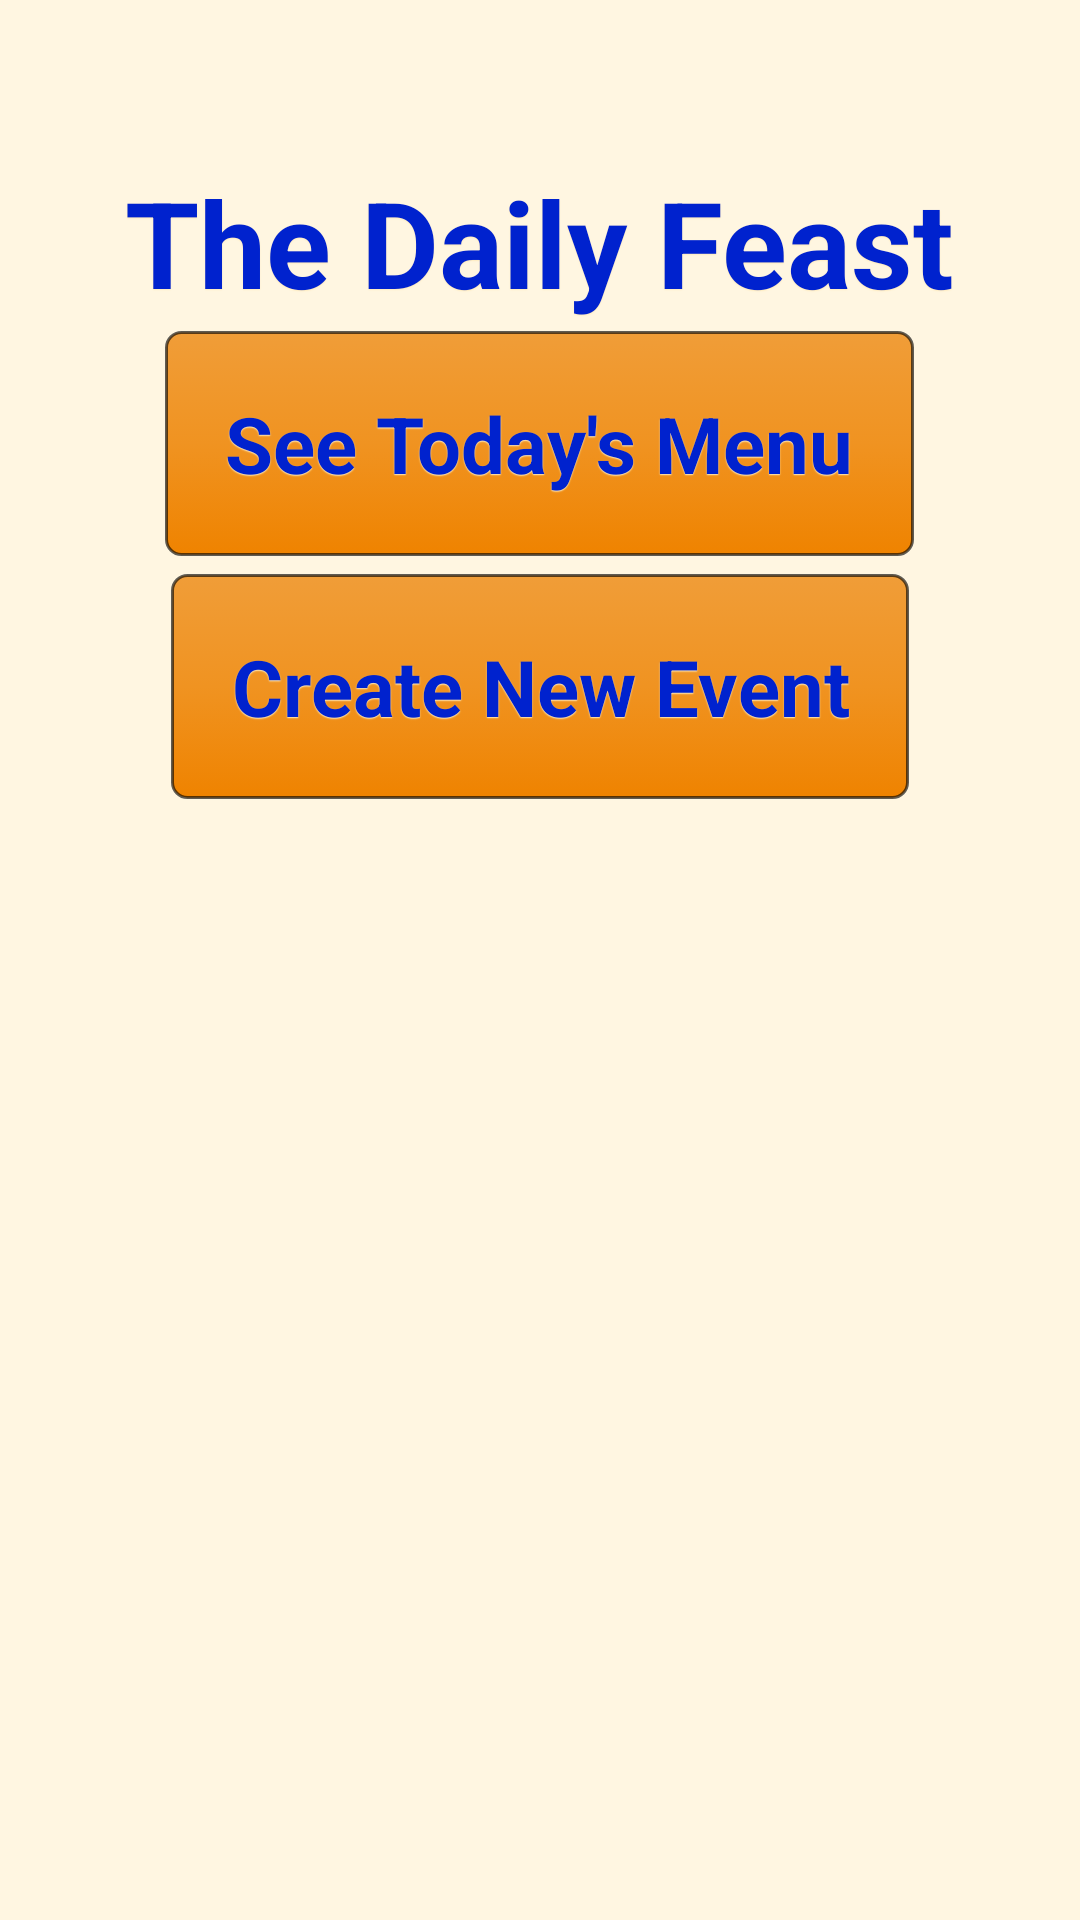

Android layout source for this screen:
<!-- AndroidManifest.xml: application theme MasonFinalTheme -->
<!-- res/layout/startup.xml -->
<?xml version="1.0" encoding="utf-8"?>
<ScrollView  xmlns:android="http://schemas.android.com/apk/res/android"
             android:id="@+id/scroller"
             android:layout_width="fill_parent"
             android:layout_height="fill_parent"
             android:fillViewport="true" >

<RelativeLayout xmlns:android="http://schemas.android.com/apk/res/android"
                android:layout_width="match_parent"
                android:layout_height="match_parent"
                android:padding="40dp"
                android:background="#FFF6E1">

            <TextView
                    android:id="@+id/textTitle"
                    android:layout_width="wrap_content"
                    android:layout_height="wrap_content"
                    android:layout_centerHorizontal="true"
                    android:text= "@string/app_name"
                    android:textColor="@color/BlueText"
                    android:shadowColor="@color/OrangeShadow"
                    android:layout_marginTop="14dp"
                    android:layout_centerInParent="false"
                    android:textSize="40sp"/>

            <Button
                    android:id="@+id/buttonStart"
                    android:layout_width="wrap_content"
                    android:layout_height="wrap_content"
                    android:text="@string/menu_button_name"
                    android:textSize="26sp"
                    android:padding="20dp"
                    android:layout_marginTop="20dp"
                    android:layout_below="@id/textTitle"
                    android:layout_centerHorizontal="true"
                    android:textColor="@color/BlueText"
                    android:shadowColor="@color/OrangeShadow"
                    style="@style/button_bl"/>

            <Button
                    android:id="@+id/buttonCreateEvents"
                    android:layout_width="wrap_content"
                    android:layout_height="wrap_content"
                    android:text="@string/create_new_event_name"
                    android:layout_marginTop="20dp"
                    android:layout_below="@id/buttonStart"
                    android:layout_centerHorizontal="true"
                    android:padding="20dp"
                    android:textSize="26sp"
                    android:textColor="@color/BlueText"
                    android:shadowColor="@color/OrangeShadow"
                    style="@style/button_bl"/>

</RelativeLayout>
</ScrollView>
<!-- resources referenced by this layout -->
<resources>
  <color name="BlueText">#0022CE</color>
  <color name="OrangeShadow">#FFECBE</color>
  <string name="app_name"> The Daily Feast</string>
  <string name="create_new_event_name"> Create New Event </string>
  <string name="menu_button_name"> See Today\'s Menu</string>
  <style name="button_bl">
          <item name="android:background">@drawable/button_bl</item>
          <item name="android:textColor">#000</item>
          <item name="android:textSize">14sp</item>
          <item name="android:layout_margin">3sp</item>
          <item name="android:paddingTop">11sp</item>
          <item name="android:paddingBottom">11sp</item>
      </style>
  <style name="MasonFinalTheme" parent="@android:style/Theme.Holo.Light">
            <item name="android:textColor">@color/BlueText</item>
            <item name="android:shadowColor">@color/OrangeShadow</item>
            <item name="android:textSize">14sp</item>
            <item name="android:textStyle">bold</item>
            <item name="android:shadowDy">1.0</item>
            <item name="android:shadowRadius">0.5</item>
        </style>
  <!-- drawable button_bl (drawable-hdpi) -->
  <?xml version="1.0" encoding="utf-8"?>
  <selector xmlns:android="http://schemas.android.com/apk/res/android">
  
      <item android:state_pressed="true"
            android:drawable="@drawable/button_wh_pressed" />
      
      <item android:state_focused="true"
            android:drawable="@drawable/button_wh_selected" />
  
      <item android:drawable="@drawable/button_bl_normal" />
  
  </selector>
  <!-- drawable button_wh_pressed (drawable-hdpi) -->
  <?xml version="1.0" encoding="utf-8"?>
  <shape
  	xmlns:android="http://schemas.android.com/apk/res/android"
  	android:shape="rectangle">
  
  	<gradient
  		android:startColor="#ABAAAA"
  		android:centerColor="#9E9E9D"
  		android:endColor="#7E7E7E"
  		android:angle="270"/>
  
  	<stroke
  		android:width="2dp"
  		android:color="#80000000"/>
  
  	<padding
  		android:top="8dp"
  		android:bottom="8dp"
  		android:left="5dp"
  		android:right="5dp"/>
  
  	<corners
  		android:radius="17dp"/>
  
  </shape>
  <!-- drawable button_wh_selected (drawable-hdpi) -->
  <?xml version="1.0" encoding="utf-8"?>
  <shape
  	xmlns:android="http://schemas.android.com/apk/res/android"
  	android:shape="rectangle">
  
  	<gradient
  		android:startColor="#ABAAAA"
  		android:centerColor="#9E9E9D"
  		android:endColor="#7E7E7E"
  		android:angle="270"/>
  
  	<stroke
  		android:width="1dp"
  		android:color="#A0000000"/>
  
  	<padding
  		android:top="8dp"
  		android:bottom="8dp"
  		android:left="5dp"
  		android:right="5dp"/>
  
  	<corners
  		android:radius="17dp"/>
  
  </shape>
  <!-- drawable button_bl_normal (drawable-hdpi) -->
  <?xml version="1.0" encoding="utf-8"?>
  <shape
  	xmlns:android="http://schemas.android.com/apk/res/android"
  	android:shape="rectangle">
  
  	<gradient
  		android:startColor="#EF8300"
  		android:centerColor="#F09321"
  		android:endColor="#F09D38"
  		android:angle="90"/>
  
  	<stroke
  		android:width="1dp"
  		android:color="#A0000000"/>
  
  	<padding
  		android:top="8dp"
  		android:bottom="8dp"
  		android:left="5dp"
  		android:right="5dp"/>
  
  	<corners
  		android:radius="5dp"/>
  
  </shape>
</resources>
